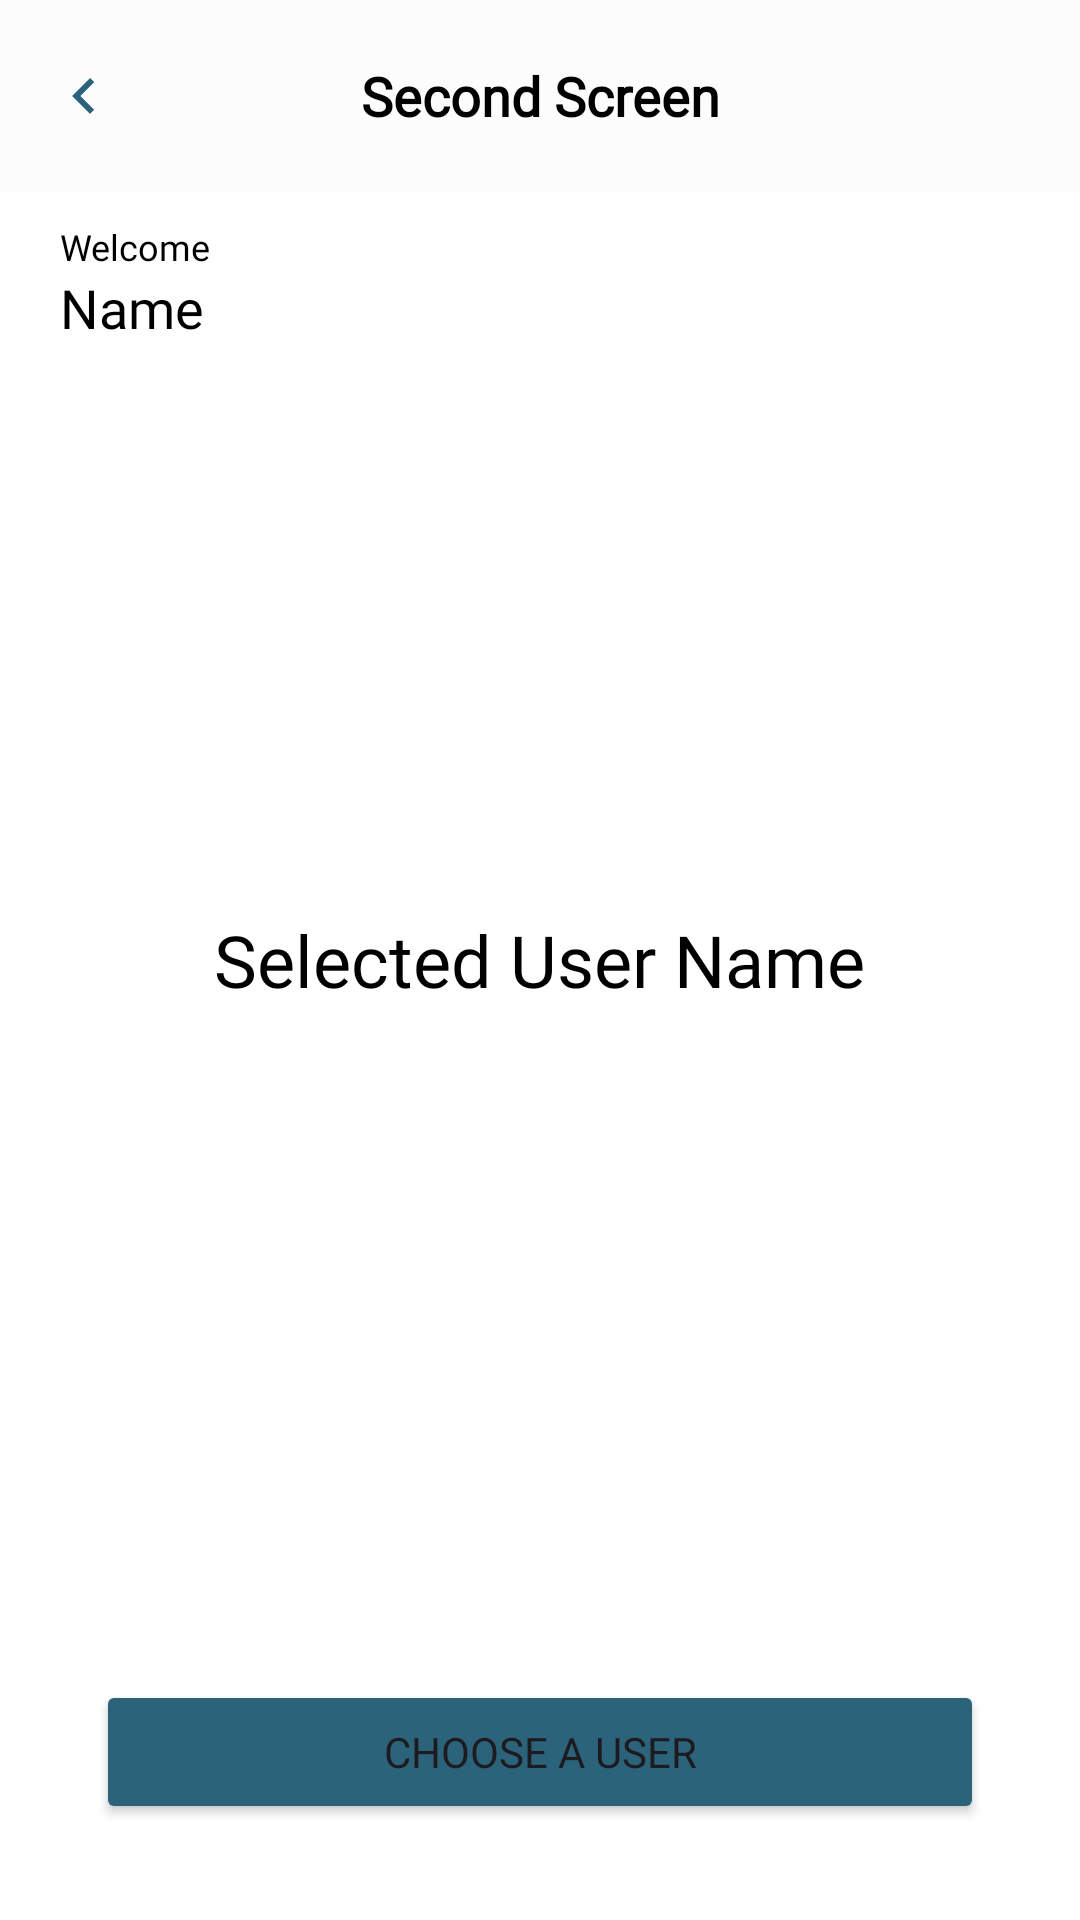

Reconstruct the res/layout file that produces this screen, plus the resources it refers to.
<!-- AndroidManifest.xml: application theme Theme.KMTestSuitmedia -->
<!-- res/layout/activity_second_screen.xml -->
<?xml version="1.0" encoding="utf-8"?>
<RelativeLayout
    xmlns:android="http://schemas.android.com/apk/res/android"
    xmlns:app="http://schemas.android.com/apk/res-auto"
    xmlns:tools="http://schemas.android.com/tools"
    android:id="@+id/main"
    android:layout_width="match_parent"
    android:layout_height="match_parent"
    android:background="@color/white"
    tools:context=".ui.secondscreen.SecondScreenActivity">

    <androidx.appcompat.widget.Toolbar
        android:id="@+id/toolbar"
        android:layout_width="match_parent"
        android:layout_height="?actionBarSize"
        android:background="#4DF4F4F4"
        app:navigationIcon="@drawable/baseline_keyboard_arrow_left_24"
        android:elevation="10dp">

        <TextView
            android:id="@+id/tvTitle"
            android:layout_width="wrap_content"
            android:layout_height="wrap_content"
            android:layout_gravity="center"
            android:fontFamily="@font/poppins_bold"
            android:text="@string/second_screen"
            android:textColor="@color/black"
            android:textSize="18sp"
            android:textStyle="bold" />

    </androidx.appcompat.widget.Toolbar>

    <TextView
        android:id="@+id/tvWelcome"
        android:layout_width="wrap_content"
        android:layout_height="wrap_content"
        android:layout_below="@+id/toolbar"
        android:layout_marginTop="10dp"
        android:layout_marginStart="20dp"
        android:fontFamily="@font/poppins"
        android:text="@string/welcome"
        android:textColor="@color/black"
        android:textSize="12sp" />

    <TextView
        android:id="@+id/tvName"
        android:layout_width="wrap_content"
        android:layout_height="wrap_content"
        android:layout_below="@+id/tvWelcome"
        android:layout_marginStart="20dp"
        android:fontFamily="@font/poppins_bold"
        android:text="@string/name"
        android:textColor="@color/black"
        android:textSize="18sp" />

    <TextView
        android:id="@+id/tvSelected"
        android:layout_width="wrap_content"
        android:layout_height="wrap_content"
        android:layout_centerInParent="true"
        android:fontFamily="@font/poppins_bold"
        android:text="@string/selected_user_name"
        android:textColor="@color/black"
        android:textSize="24sp" />

    <Button
        android:id="@+id/btnChoose"
        android:layout_width="match_parent"
        android:layout_height="wrap_content"
        android:layout_alignParentBottom="true"
        android:backgroundTint="@color/btn_color"
        android:padding="10dp"
        android:fontFamily="@font/poppins"
        android:text="@string/choose_a_user"
        android:layout_marginStart="32dp"
        android:layout_marginEnd="32dp"
        android:layout_marginBottom="32dp"/>

</RelativeLayout>
<!-- resources referenced by this layout -->
<resources>
  <color name="black">#FF000000</color>
  <color name="btn_color">#2B637B</color>
  <color name="white">#FFFFFFFF</color>
  <!-- drawable baseline_keyboard_arrow_left_24 (drawable) -->
  <vector xmlns:android="http://schemas.android.com/apk/res/android" android:autoMirrored="true" android:height="24dp" android:tint="@color/btn_color" android:viewportHeight="24" android:viewportWidth="24" android:width="24dp">
        
      <path android:fillColor="@android:color/white" android:pathData="M15.41,16.59L10.83,12l4.58,-4.59L14,6l-6,6 6,6 1.41,-1.41z"/>
      
  </vector>
  <string name="choose_a_user">Choose a User</string>
  <string name="name">Name</string>
  <string name="second_screen">Second Screen</string>
  <string name="selected_user_name">Selected User Name</string>
  <string name="welcome">Welcome</string>
  <style name="Theme.KMTestSuitmedia" parent="Base.Theme.KMTestSuitmedia" />
  <style name="Base.Theme.KMTestSuitmedia" parent="Theme.Material3.DayNight.NoActionBar">
          
          
      </style>
</resources>
